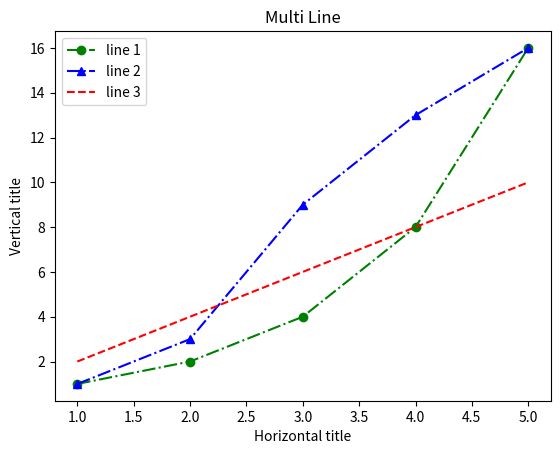

The matplotlib source for this figure:
import matplotlib.pyplot as plt

x1 = [1,2,3,4,5]
y1 = [1,2,4,8,16]

x2 = [1,2,3,4,5]
y2 = [1,3,9,13,16]

x3 = [1,2,3,4,5]
y3 = [2,4,6,8,10]

plt.plot(x1, y1, 'go-.', label='line 1')
plt.plot(x2, y2, 'b^-.', label='line 2')
plt.plot(x3, y3, 'r--', label='line 3')
plt.legend(loc='best')


plt.title('Multi Line')
plt.xlabel('Horizontal title')
plt.ylabel('Vertical title')
plt.show()
